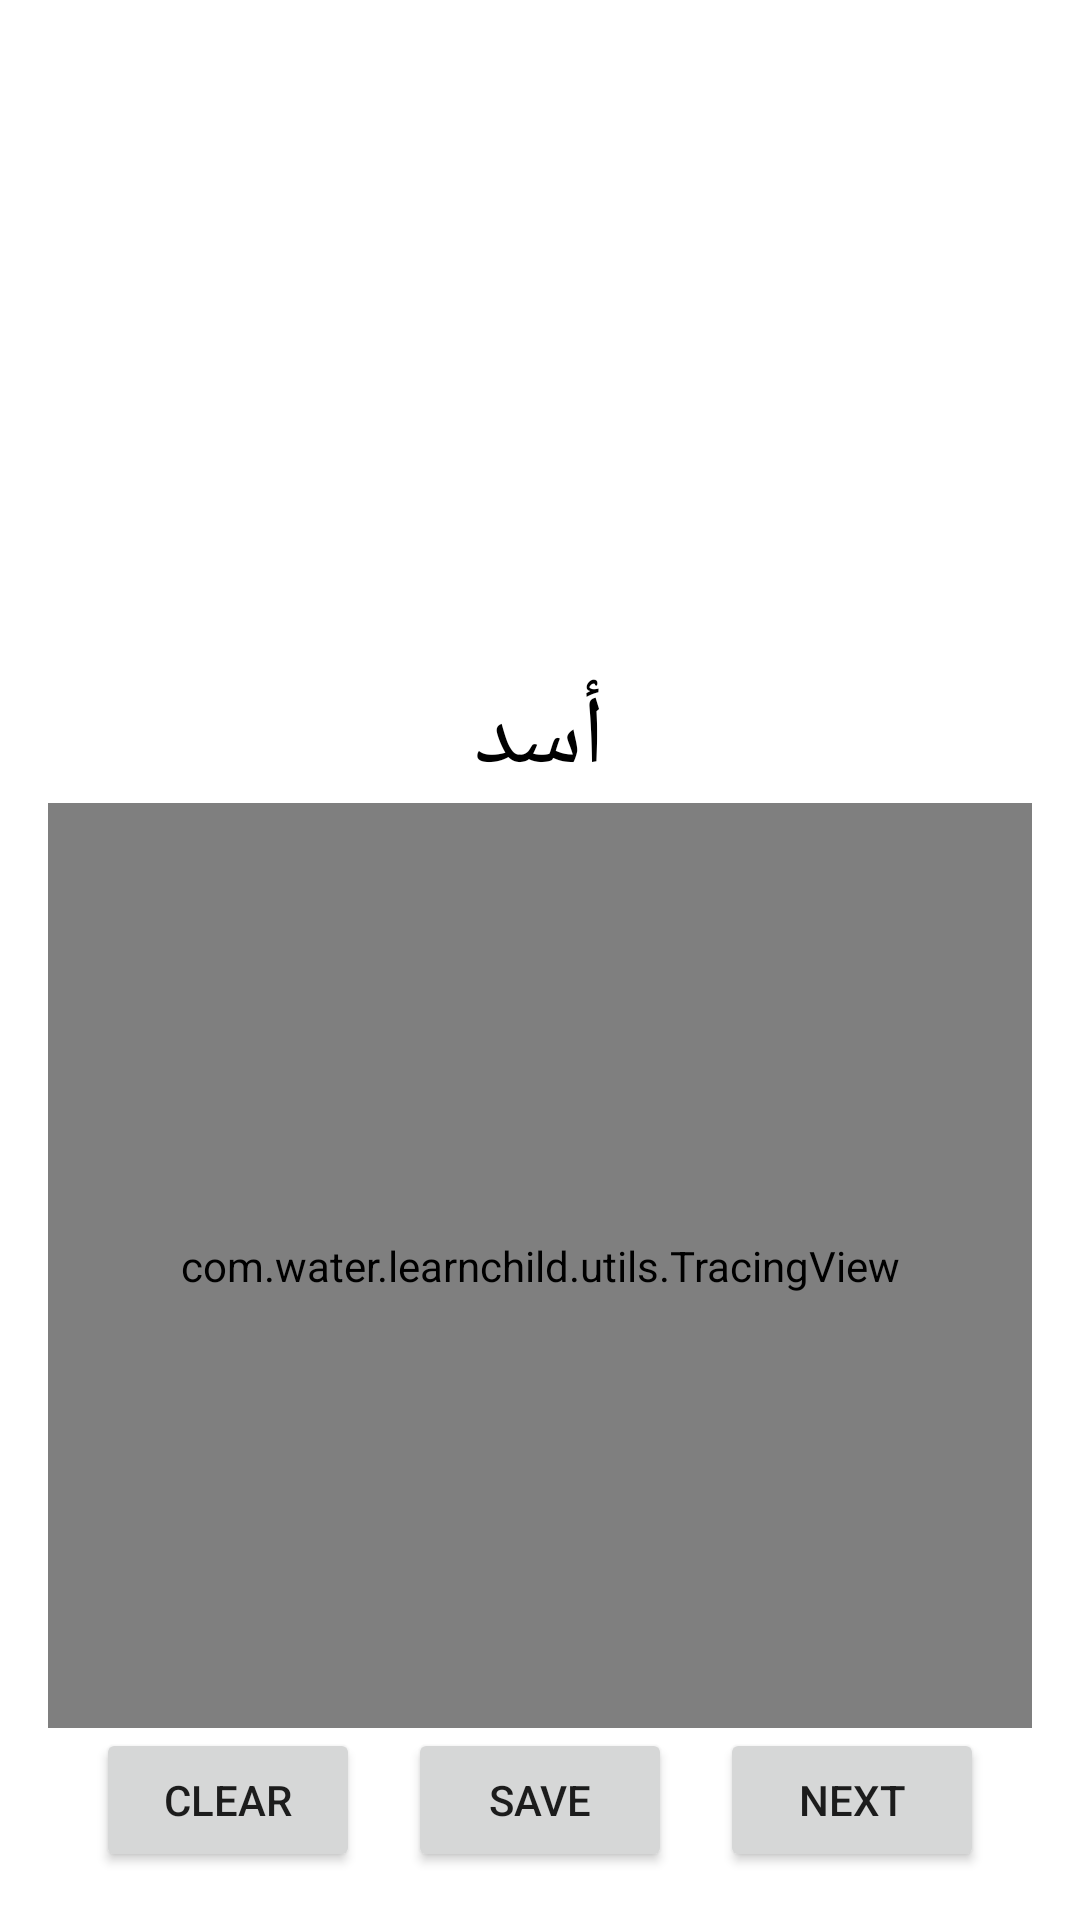

Here is an Android app screen rendered from its layout file. Give the layout XML and the strings, colors and styles it references.
<!-- AndroidManifest.xml: application theme Theme.LearnChild -->
<!-- res/layout/activity_learn_arabic_words.xml -->
<?xml version="1.0" encoding="utf-8"?>
<LinearLayout
    xmlns:android="http://schemas.android.com/apk/res/android"
    android:layout_width="match_parent"
    android:layout_height="match_parent"
    android:orientation="vertical"
    android:padding="16dp">

    
    <ImageView
        android:id="@+id/guideImage"
        android:layout_width="200dp"
        android:layout_height="200dp"
        android:contentDescription="Guide Image"
        android:layout_gravity="center" />

    
    <TextView
        android:id="@+id/guideText"
        android:layout_width="wrap_content"
        android:layout_height="wrap_content"
        android:text="أسد"
        android:textSize="32sp"
        android:textColor="@android:color/black"
        android:layout_marginTop="8dp"
        android:layout_gravity="center" />

    
    <com.water.learnchild.utils.TracingView
        android:id="@+id/drawingView"
        android:layout_width="match_parent"
        android:layout_height="0dp"
        android:layout_weight="1"
        android:background="@android:color/white" />

    
    <LinearLayout
        android:layout_width="match_parent"
        android:layout_height="wrap_content"
        android:orientation="horizontal"
        android:gravity="center">

        <Button
            android:id="@+id/clearButton"
            android:layout_width="wrap_content"
            android:layout_height="wrap_content"
            android:text="Clear" />

        <Button
            android:id="@+id/evaluateButton"
            android:layout_width="wrap_content"
            android:layout_height="wrap_content"
            android:text="Save"
            android:layout_marginStart="16dp" />

        <Button
            android:id="@+id/nextButton"
            android:layout_width="wrap_content"
            android:layout_height="wrap_content"
            android:text="Next"
            android:layout_marginStart="16dp" />
    </LinearLayout>
</LinearLayout>
<!-- resources referenced by this layout -->
<resources>
  <style name="Theme.LearnChild" parent="Base.Theme.LearnChild" />
  <style name="Base.Theme.LearnChild" parent="Theme.MaterialComponents.Light.DarkActionBar">
          
          <item name="colorPrimary">@color/secondary</item>
      </style>
  <color name="secondary">#C78FF3</color>
</resources>
